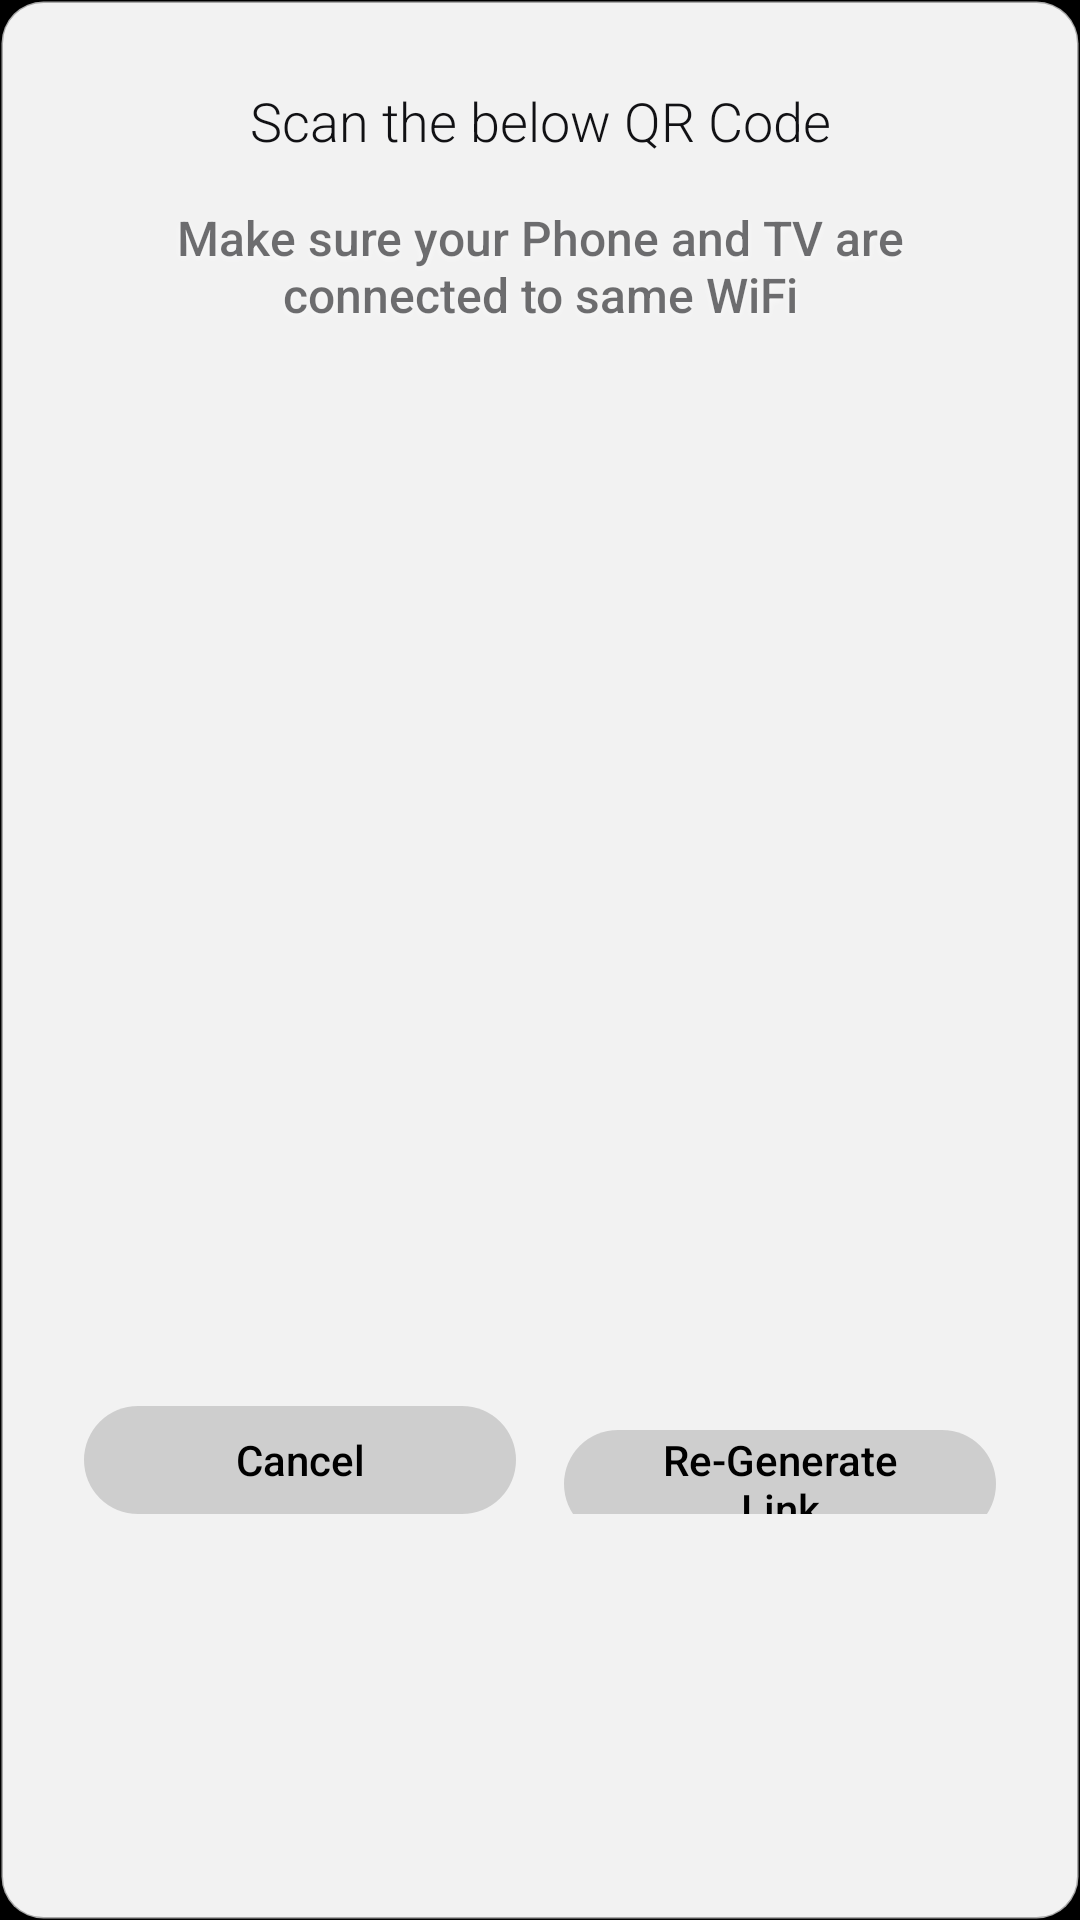

Produce the Android XML layout that renders to this screen, including the resource entries it uses.
<!-- AndroidManifest.xml: application theme android:Theme.Black.NoTitleBar.Fullscreen -->
<!-- res/layout/dialog_phone_upload.xml -->
<?xml version="1.0" encoding="utf-8"?>
<LinearLayout xmlns:android="http://schemas.android.com/apk/res/android"
    android:layout_width="@dimen/phone_dialog_width"
    android:layout_height="wrap_content"
    android:background="@drawable/card_background"
    android:orientation="vertical"
    android:padding="@dimen/phone_dialog_padding">

    <TextView
        android:id="@+id/phone_upload_title"
        style="@style/DetailTitle"
        android:layout_width="match_parent"
        android:layout_height="wrap_content"
        android:gravity="center_horizontal"
        android:text="@string/phone_upload_title" />

    <TextView
        android:id="@+id/phone_upload_steps"
        style="@style/NavBarText.Secondary"
        android:layout_width="match_parent"
        android:layout_height="wrap_content"
        android:layout_marginTop="@dimen/phone_dialog_gap"
        android:gravity="center_horizontal"
        android:singleLine="false"
        android:text="@string/phone_upload_steps" />

    <ImageView
        android:id="@+id/phone_upload_qr"
        android:layout_width="@dimen/phone_qr_size"
        android:layout_height="@dimen/phone_qr_size"
        android:layout_gravity="center_horizontal"
        android:layout_marginTop="@dimen/phone_dialog_gap"
        android:contentDescription="@null" />

    <TextView
        android:id="@+id/phone_upload_address"
        style="@style/NavBarText.Secondary"
        android:layout_width="match_parent"
        android:layout_height="wrap_content"
        android:layout_marginTop="@dimen/phone_dialog_gap"
        android:gravity="center_horizontal"
        android:textSize="@dimen/phone_address_text" />

    <TextView
        android:id="@+id/phone_upload_timer"
        style="@style/NavBarText.Secondary"
        android:layout_width="match_parent"
        android:layout_height="wrap_content"
        android:layout_marginTop="@dimen/phone_dialog_gap"
        android:gravity="center_horizontal" />

    <TextView
        android:id="@+id/phone_upload_status"
        style="@style/NavBarText.Secondary"
        android:layout_width="match_parent"
        android:layout_height="wrap_content"
        android:layout_marginTop="@dimen/phone_dialog_gap"
        android:gravity="center_horizontal"
        android:singleLine="false" />

    <LinearLayout
        android:id="@+id/phone_upload_buttons"
        android:layout_width="match_parent"
        android:layout_height="wrap_content"
        android:layout_marginTop="@dimen/phone_dialog_gap"
        android:orientation="horizontal">

        <Button
            android:id="@+id/phone_upload_cancel"
            style="@style/ActionButton"
            android:layout_width="0dp"
            android:layout_weight="1"
            android:layout_marginEnd="@dimen/phone_dialog_gap"
            android:text="@string/phone_upload_cancel" />

        <Button
            android:id="@+id/phone_upload_regenerate"
            style="@style/ActionButton"
            android:layout_width="0dp"
            android:layout_weight="1"
            android:text="@string/phone_upload_regenerate" />
    </LinearLayout>
</LinearLayout>
<!-- resources referenced by this layout -->
<resources>
  <dimen name="phone_address_text">12sp</dimen>
  <dimen name="phone_dialog_gap">16dp</dimen>
  <dimen name="phone_dialog_padding">28dp</dimen>
  <dimen name="phone_dialog_width">640dp</dimen>
  <dimen name="phone_qr_size">220dp</dimen>
  <!-- drawable card_background (drawable) -->
  <?xml version="1.0" encoding="utf-8"?>
  <shape xmlns:android="http://schemas.android.com/apk/res/android"
      android:shape="rectangle">
      <solid android:color="@color/card_background" />
      <stroke
          android:width="1dp"
          android:color="@color/divider" />
      <corners android:radius="@dimen/wifi_card_radius" />
  </shape>
  <string name="phone_upload_cancel">Cancel</string>
  <string name="phone_upload_regenerate">Re-Generate Link</string>
  <string name="phone_upload_steps">Make sure your Phone and TV are connected to same WiFi</string>
  <string name="phone_upload_title">Scan the below QR Code</string>
  <style name="ActionButton" parent="android:Widget.Button">
          <item name="android:layout_height">@dimen/action_button_height</item>
          <item name="android:paddingHorizontal">@dimen/action_button_padding</item>
          <item name="android:background">@drawable/action_button_background</item>
          <item name="android:textColor">@color/action_button_text</item>
          <item name="android:textSize">@dimen/action_button_text</item>
          <item name="android:fontFamily">sans-serif-medium</item>
          <item name="android:textAllCaps">false</item>
          <item name="android:stateListAnimator">@null</item>
          <item name="android:focusable">true</item>
      </style>
  <style name="DetailTitle">
          <item name="android:fontFamily">sans-serif-light</item>
          <item name="android:textColor">@color/text_primary</item>
          <item name="android:textSize">@dimen/detail_title_text</item>
          <item name="android:singleLine">true</item>
      </style>
  <style name="NavBarText.Secondary">
          <item name="android:textColor">@color/text_secondary</item>
          <item name="android:textSize">@dimen/navbar_text_secondary</item>
      </style>
  <color name="card_background">#F2121212</color>
  <color name="divider">#4DFFFFFF</color>
  <dimen name="wifi_card_radius">14dp</dimen>
  <dimen name="action_button_height">36dp</dimen>
  <dimen name="action_button_padding">18dp</dimen>
  <!-- drawable action_button_background (drawable) -->
  <?xml version="1.0" encoding="utf-8"?>
  <selector xmlns:android="http://schemas.android.com/apk/res/android">
      <item android:state_focused="true">
          <shape android:shape="rectangle">
              <solid android:color="@color/text_primary" />
              <corners android:radius="@dimen/action_button_radius" />
          </shape>
      </item>
      <item>
          <shape android:shape="rectangle">
              <solid android:color="@color/nav_selected" />
              <corners android:radius="@dimen/action_button_radius" />
          </shape>
      </item>
  </selector>
  <dimen name="action_button_text">14sp</dimen>
  <color name="text_primary">#FFFFFFFF</color>
  <dimen name="detail_title_text">18sp</dimen>
  <color name="text_secondary">#B3FFFFFF</color>
  <dimen name="navbar_text_secondary">16sp</dimen>
  <dimen name="action_button_radius">18dp</dimen>
  <color name="nav_selected">#33FFFFFF</color>
</resources>
